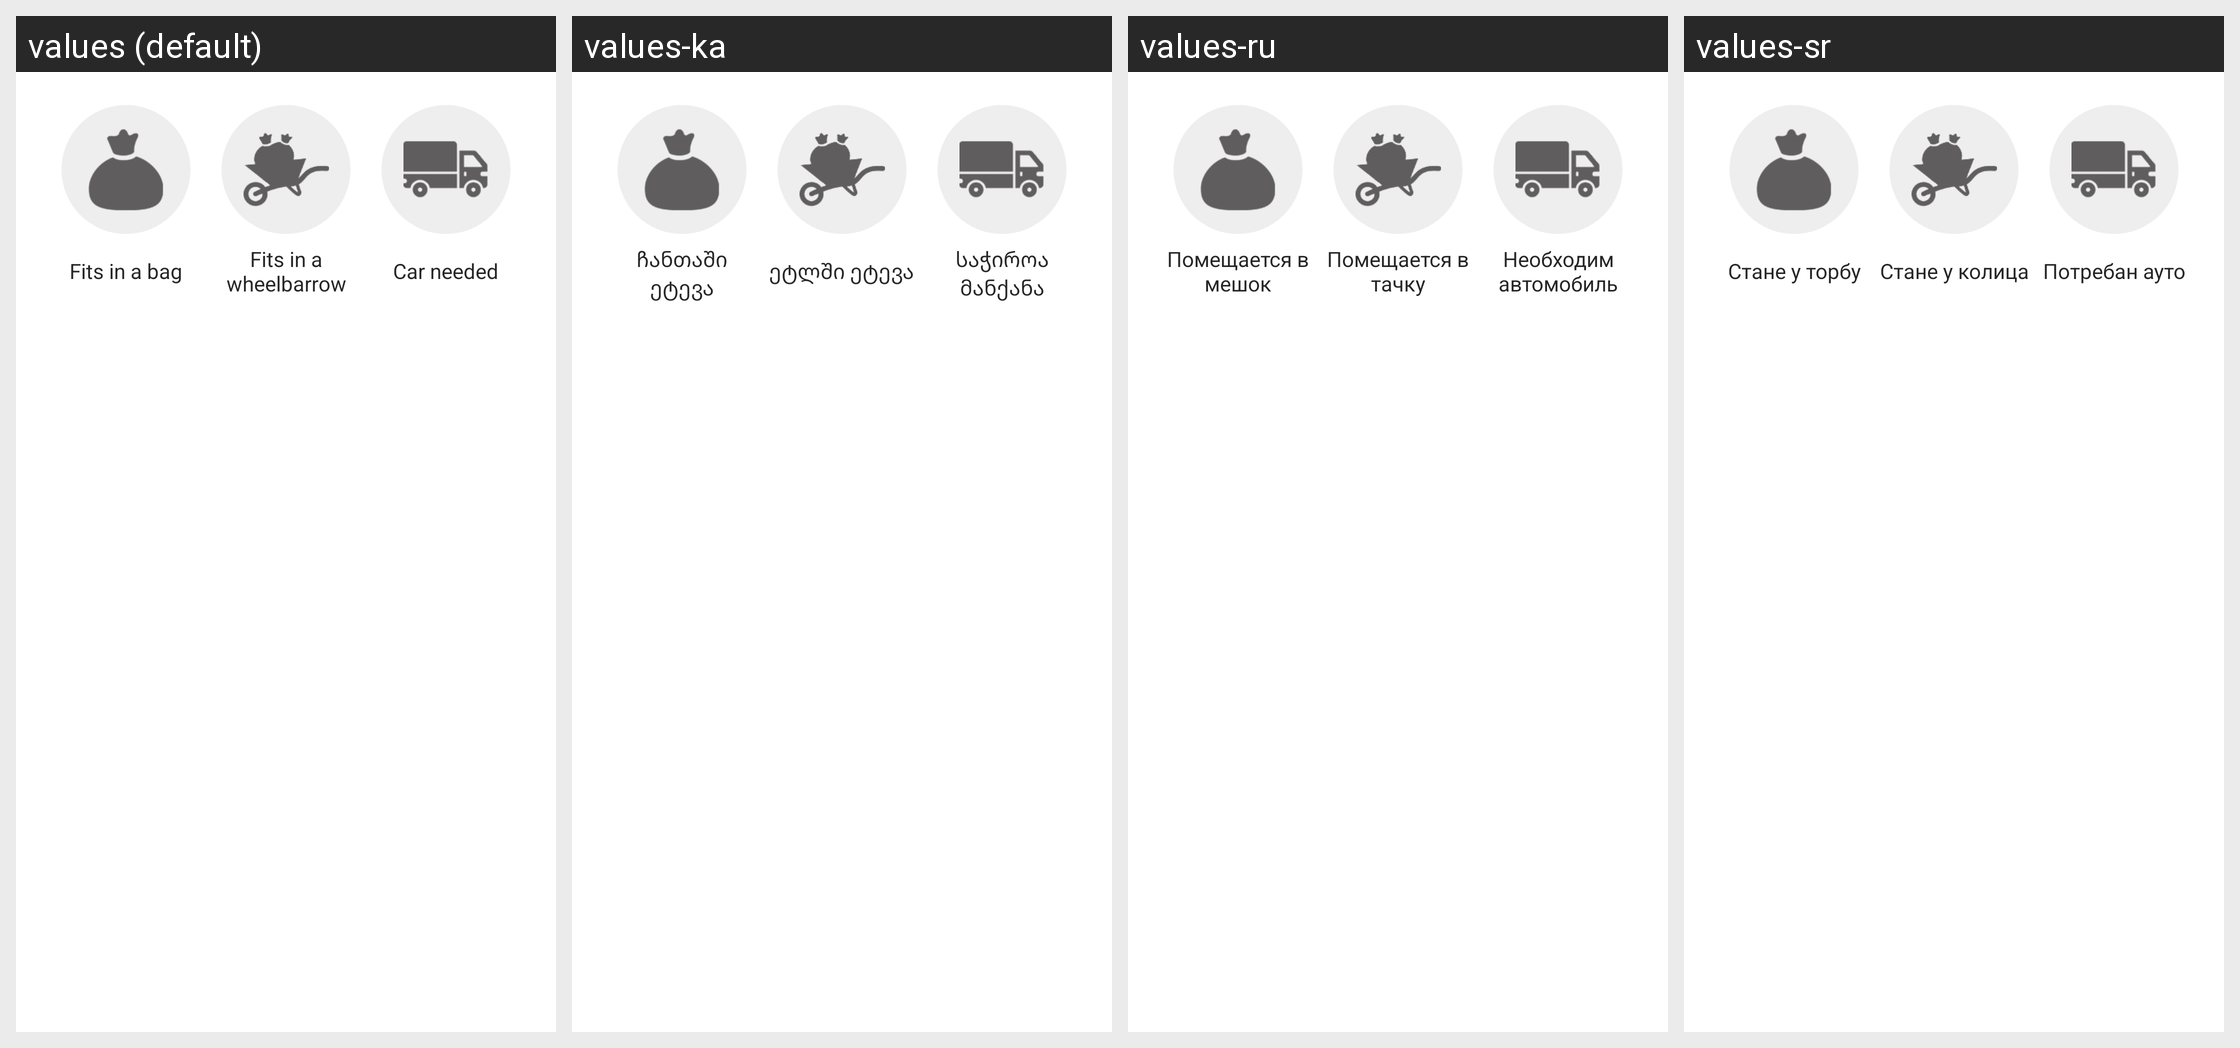

The Android screen above is rendered under several locales of the same app. Produce the string resources it draws, with the default and per-locale values.
Android screen res/layout/include_choose_trash_size.xml rendered under 4 locales, left to right: values (default), values-ka, values-ru, values-sr. Device: Nexus 5 (rendered at 1080×1920; each locale shown at half size, 540×960, under a caption strip naming it); theme Theme.TrashOut.
Other locales in the repository, not shown: values-cs, values-de, values-es, values-fr, values-hu, values-it, values-pt, values-ro, values-sk, values-uk.
Strings drawn on this screen, with the default value and each locale's value (text and hints the layout hard-codes, and strings that could not be matched under every locale, appear in the picture but are not listed):

trash.size.bag
  values: Fits in a bag
  values-ka: ჩანთაში ეტევა
  values-ru: Помещается в мешок
  values-sr: Стане у торбу

trash.size.wheelbarrow
  values: Fits in a wheelbarrow
  values-ka: ეტლში ეტევა
  values-ru: Помещается в тачку
  values-sr: Стане у колица

trash.size.carNeeded
  values: Car needed
  values-ka: საჭიროა მანქანა
  values-ru: Необходим автомобиль
  values-sr: Потребан ауто
